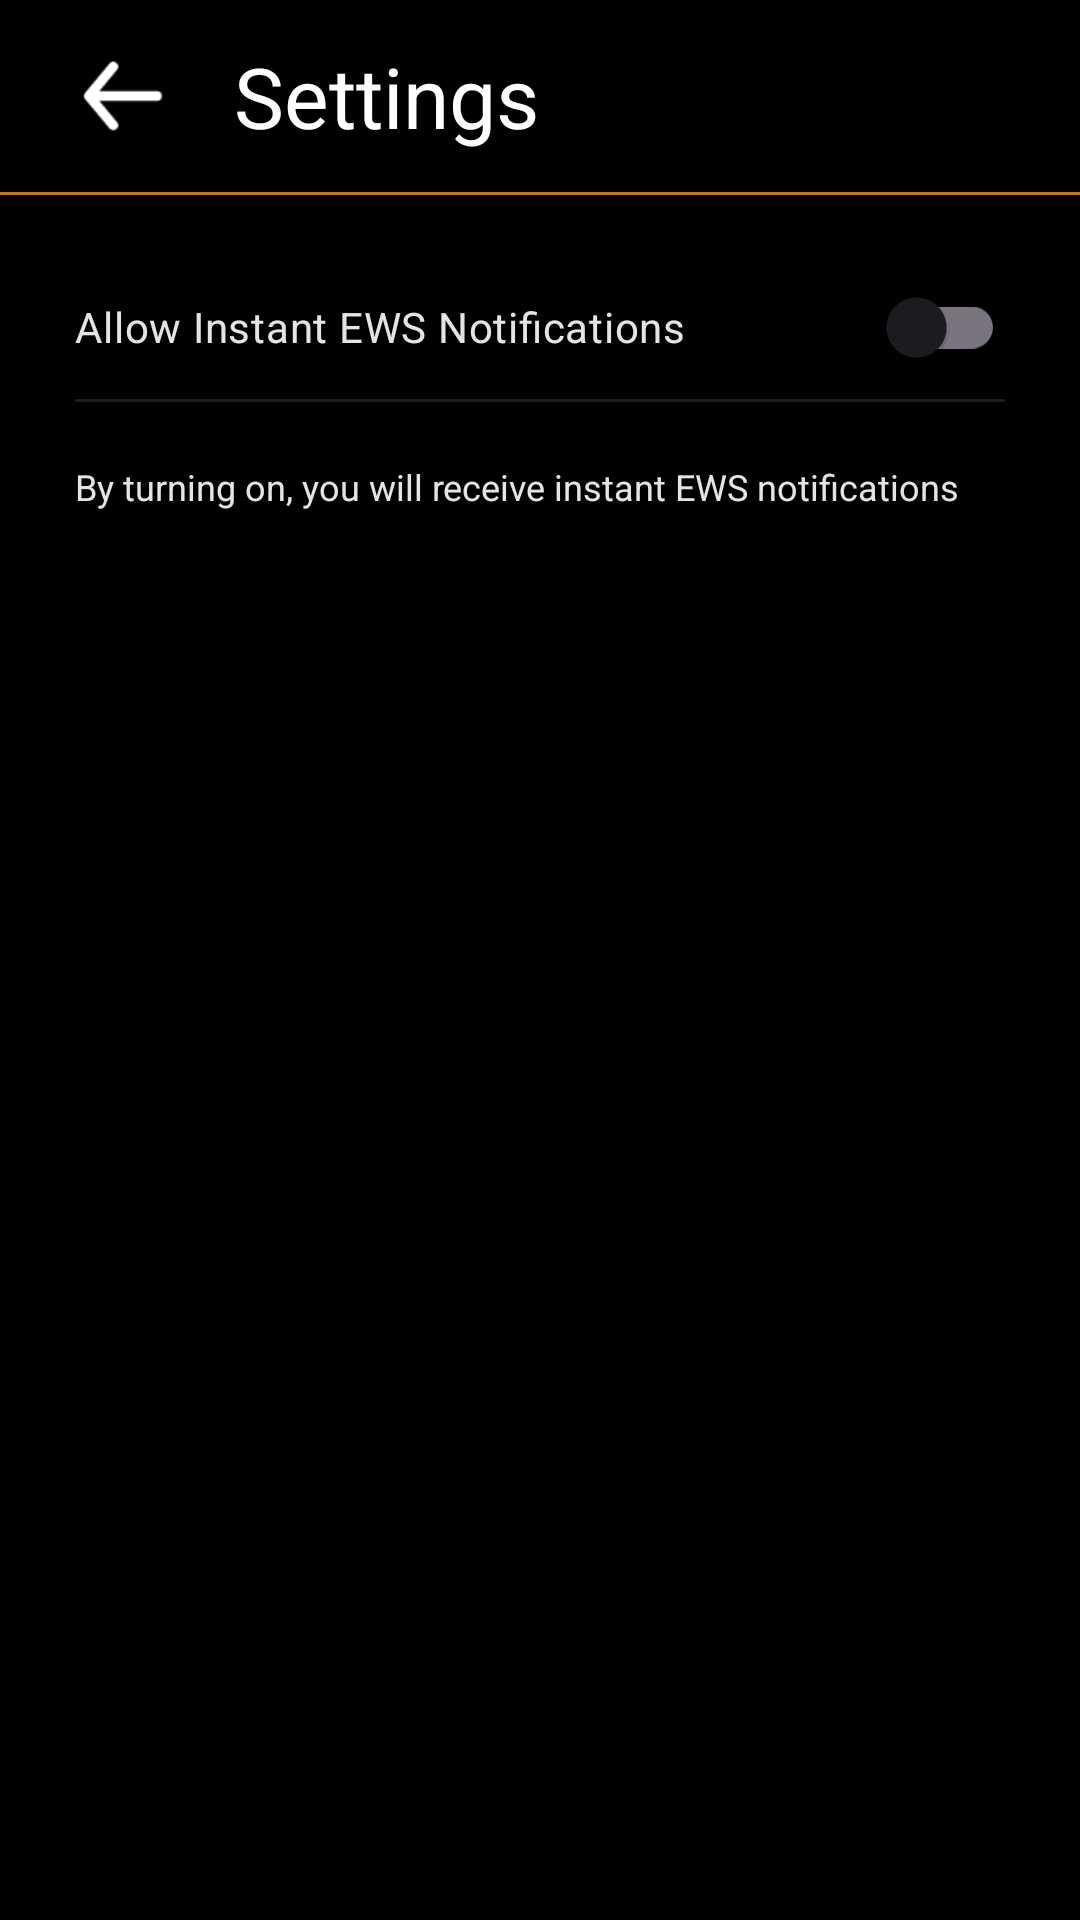

Write the Android layout XML for this screen, with the resource values it uses.
<!-- AndroidManifest.xml: application theme Theme.EmergencyWarningSystem -->
<!-- res/layout/settings.xml -->
<?xml version="1.0" encoding="utf-8"?>
<androidx.coordinatorlayout.widget.CoordinatorLayout
    xmlns:android="http://schemas.android.com/apk/res/android"
    xmlns:app="http://schemas.android.com/apk/res-auto"
    xmlns:tools="http://schemas.android.com/tools"
    tools:context=".MainActivity"
    android:layout_width="match_parent"
    android:layout_height="match_parent"
    android:background="@color/black">

    <com.google.android.material.appbar.AppBarLayout
        android:layout_height="wrap_content"
        android:layout_width="match_parent"
        android:background="@color/black">

        <androidx.appcompat.widget.Toolbar
            app:layout_scrollFlags="scroll|enterAlways"
            android:layout_height="match_parent"
            android:layout_width="match_parent"
            >

            <ImageButton
                android:id="@+id/backToHomeButton"
                android:layout_width="50dp"
                android:layout_height="50dp"
                android:layout_alignParentEnd="true"
                android:backgroundTint="@color/black"
                android:clickable="true"
                android:contentDescription="@string/back_button"
                android:gravity="center"
                android:iconTint="@color/white"
                android:scaleType="fitCenter"
                android:scaleX="1.5"
                android:scaleY="1.5"
                android:src="@drawable/arrow_back"
                app:rippleColor="@color/accentOrange"
                app:tint="@color/white" />

            <TextView
                android:id="@+id/logoNameEWS"
                android:layout_width="wrap_content"
                android:layout_height="match_parent"
                android:layout_marginStart="28dp"
                android:background="@color/black"
                android:gravity="center"
                android:text="@string/settings"
                android:textColor="@color/white"
                android:textSize="28sp"
                android:textStyle="normal" />

        </androidx.appcompat.widget.Toolbar>

        <View
            android:layout_width="match_parent"
            android:layout_height="1dp"
            android:layout_weight="1"
            android:background="@color/accentOrange"/>

    </com.google.android.material.appbar.AppBarLayout>

    <androidx.appcompat.widget.LinearLayoutCompat
        android:layout_width="match_parent"
        android:layout_height="wrap_content"
        android:orientation="vertical"
        android:layout_marginHorizontal="25dp"
        app:layout_behavior="@string/appbar_scrolling_view_behavior">

        <androidx.appcompat.widget.SwitchCompat
            android:layout_width="match_parent"
            android:layout_height="wrap_content"
            android:layout_marginTop="20dp"
            android:text="Allow Instant EWS Notifications"
            android:textOff="No"
            android:textOn="Yes"
            android:textColor="@color/textColor" />

        <View
            android:layout_width="match_parent"
            android:layout_height="1dp"

            android:background="#1C1C1C" />

        <TextView
            android:layout_width="match_parent"
            android:layout_height="wrap_content"
            android:layout_marginTop="20dp"
            android:textColor="@color/textColor"
            android:textSize="12sp"
            android:text="By turning on, you will receive instant EWS notifications"
            />

    </androidx.appcompat.widget.LinearLayoutCompat>




</androidx.coordinatorlayout.widget.CoordinatorLayout>
<!-- resources referenced by this layout -->
<resources>
  <color name="accentOrange">#D37400</color>
  <color name="black">#FF000000</color>
  <color name="textColor">#E4E4E4</color>
  <color name="white">#FFFFFFFF</color>
  <!-- drawable arrow_back (drawable) -->
  <vector android:autoMirrored="true" android:height="1024dp"
      android:viewportHeight="1024" android:viewportWidth="1024"
      android:width="1024dp" xmlns:android="http://schemas.android.com/apk/res/android">
      <path android:fillColor="#FF000000" android:pathData="M810.7,469.3H304.6l154.9,-186a42.7,42.7 0,1 0,-65.7 -54.6l-213.3,256a50.8,50.8 0,0 0,-3.8 6.4c0,2.1 0,3.4 -3,5.5A42.7,42.7 0,0 0,170.7 512a42.7,42.7 0,0 0,3 15.4c0,2.1 0,3.4 3,5.5a50.8,50.8 0,0 0,3.8 6.4l213.3,256A42.7,42.7 0,0 0,426.7 810.7a42.7,42.7 0,0 0,27.3 -9.8,42.7 42.7,0 0,0 5.5,-60.2L304.6,554.7H810.7a42.7,42.7 0,0 0,0 -85.3z"/>
  </vector>
  <string name="back_button">Back Button</string>
  <string name="settings">Settings</string>
  <style name="Theme.EmergencyWarningSystem" parent="Base.Theme.EmergencyWarningSystem" />
  <style name="Base.Theme.EmergencyWarningSystem" parent="Theme.Material3.DayNight.NoActionBar">
          
          
      </style>
</resources>
